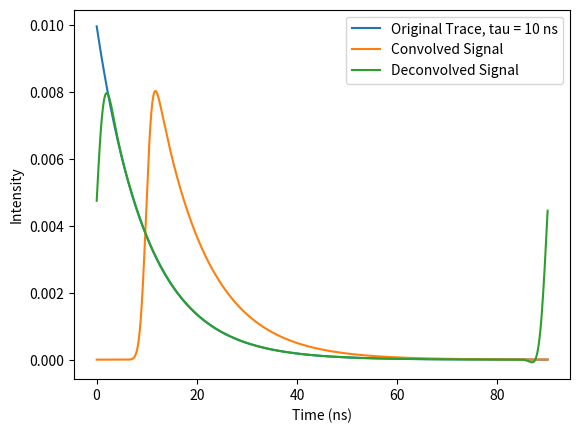

Generate this figure with matplotlib:
import numpy as np
import matplotlib.pyplot as plt
from scipy.signal import fftconvolve, convolve, deconvolve, butter, filtfilt
from scipy.fft import fft, ifft, fftfreq


'''Deconvolution helper methods'''
def gaussian(x, mu, sigma):
    kernel = np.exp(-(x-mu)**2/(2*sigma**2))
    kernel /= np.sum(kernel)
    return kernel

# def butter_lpf(self, data, cutoff, fs, order):
#     T = 1 # sample period
#     fs = 1/(max(self.times)/len(self.times)) # sampling frequency
#     cutoff = 2

#     nyq = 0.5*fs
#     order = 2
#     n = int(T*fs)   
#     cutoff_norm = cutoff/nyq

#     b, a = butter(order, cutoff_norm, btype='low', analog=False)
#     y = filtfilt(b, a, data)
#     return y

# def deconvolve_fourier(self, alpha=1):
#     data_filt = self.butter_lpf(self.data)
#     F_data = fft(data_filt)
    
#     irf = self.gaussian(self.times, self.irf_mean, self.irf_width)
#     F_irf = fft(irf)

#     F_dc = F_data * np.conj(F_irf) / (np.abs(F_irf)**2 + alpha**2)
#     deconvolved = ifft(F_dc)
#     deconvolved /= np.sum(deconvolved)

#     return deconvolved

length = 900
time = np.linspace(0, 90, length)
time = time + 0.018
tau = 10
decay = 100* np.exp(-time / tau)
decay /= np.sum(decay)

irf_width = 1
irf_mean = 10
irf = gaussian(time, irf_mean, irf_width)
irf /= np.sum(irf)  # normalize

detected = convolve(decay, irf, mode='full') / irf.sum()
detected = detected[:length]

'''deconvolution'''
F_observed = fft(detected)
F_gaussian = fft(irf)

alpha = 1

F_deconvolved = F_observed * np.conj(F_gaussian) / (np.abs(F_gaussian)**2 + alpha**2)

deconvolved = ifft(F_deconvolved)
normed = deconvolved/(np.sum(deconvolved))



plt.plot(time, decay, label='Original Trace, tau = 10 ns')
plt.plot(time, detected, label='Convolved Signal')
# plt.plot(time, irf, label='IRF, N(10, 1)')
plt.plot(time, normed, label='Deconvolved Signal')
plt.xlabel('Time (ns)')
plt.ylabel('Intensity')
plt.legend()
plt.show()
